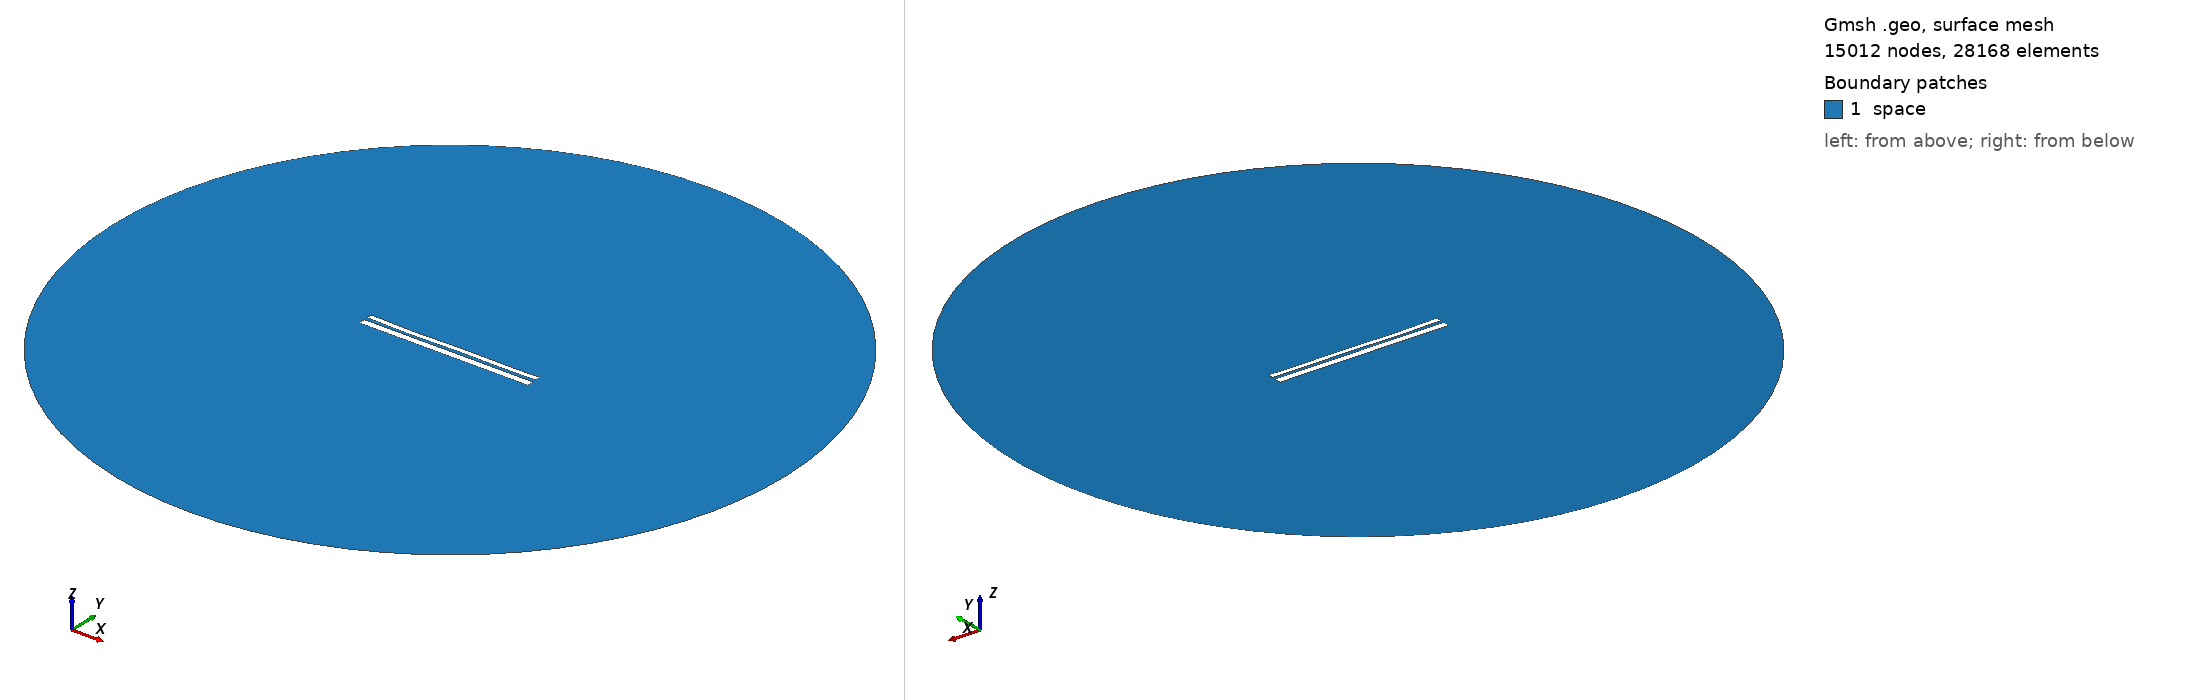

Gmsh geometry script, surface-meshed: 15012 nodes, 28168 surface elements. Boundary patches (legend numbers): 1 space. Left view from above one corner, right view from below the opposite corner. Legend entries are the model's physical surfaces. The drawing asked Gmsh for element sizes between 1% and 20% of the model's largest extent; the script's own settings can give other sizes.

=== 73.geo (drawn) ===
//---------------------------------------
// Geometry kernel
//---------------------------------------

SetFactory("OpenCASCADE");



//---------------------------------------
// Parameters of the geometry
//---------------------------------------

// Overetch of the upper plate
overetch = 0.38888888888888884;

// Distance between the plates
distance = 1.7222222222222223;

// Discretization over the x axis (for the deformation)
nx = 50; 

// Length of the plate
L = 100 - overetch; 

// Number of modes
n = 4; 

// 1st mode coefficient
coeff(1) = -0.15;
beta(1) = 0.596864 * 3.1415926535 / L;

// 2nd mode coefficient
coeff(2) = -0.15;
beta(2) = 1.49418 * 3.1415926535 / L;

// 3rd mode coefficient
coeff(3) = -0.15;
beta(3) = 2.50025 * 3.1415926535 / L;

// 4th mode coefficient
coeff(4) = -0.15;
beta(4) = 3.49999 * 3.1415926535 / L;



//---------------------------------------
// Upper plate (deformed rectangle)
//---------------------------------------

// Coordiantes of the upper plate
xmin = -50;
xmax = 50 - overetch;

// Height of the upper plate
yheight = 4 - 2 * overetch;

// Indexes of the points
UpperID[] = {};
LowerID[] = {};
LeftID[] = {};
RightID[] = {};

// Point index
p = 1;

// Horizontal edges
For i In {1:nx}
    x = xmin + (i-1)*(xmax - xmin)/(nx-1);

    y_bottom = distance / 2 + overetch;
    For j In {1:n}
        C = (Cosh(beta(j)*L) + Cos(beta(j)*L)) / (Sinh(beta(j)*L) + Sin(beta(j)*L));
        y_bottom  = y_bottom + coeff(j) * (Cosh(beta(j)*(x+50)) - Cos(beta(j)*(x+50)) - C * (Sinh(beta(j)*(x+50)) - Sin(beta(j)*(x+50))));
    EndFor

    y_top = y_bottom + yheight;

    Point(p) = {x, y_top, 0, 1.0};
    UpperID[i] = p;
    p = p + 1;

    Point(p) = {x, y_bottom, 0, 1.0};
    LowerID[i] = p;
    p = p + 1;
EndFor

// Create point lists
UpperPts[] = {}; LowerPts[] = {};
For i In {1:nx}
  UpperPts[] += {UpperID[i]};
  LowerPts[] += {LowerID[i]};
EndFor

// Build splines
Spline(1) = {UpperPts[]};
Spline(2) = {LowerPts[]};
Line(3) = {LowerPts[nx-1], UpperPts[nx-1]};
Line(4) = {LowerPts[0], UpperPts[0]};

// Build the plane surface
Curve Loop(1) = {2, 3, -1, -4};
Plane Surface(1) = {1};



//---------------------------------------
// Lower plate (rectangle)
//---------------------------------------

// Vertices
Point(1001) = {-50, -1, 0, 1.0};
Point(1002) = { 50, -1, 0, 1.0};
Point(1003) = { 50,  -5, 0, 1.0};
Point(1004) = {-50,  -5, 0, 1.0};

// Edges
Line(5) = {1001, 1002};
Line(6) = {1002, 1003};
Line(7) = {1003, 1004};
Line(8) = {1004, 1001};

// Plane surface
Line Loop(2) = {5, 6, 7, 8};
Plane Surface(2) = {2}; 



//---------------------------------------
// Outer (fictious) boundary
//---------------------------------------

// Points
Point(1005) = {0, 0, 0};       // Center
Point(1006) = {200, 0, 0};     // Start point
Point(1007) = {0, 200, 0};     // 90 degrees
Point(1008) = {-200, 0, 0};    // 180 degrees
Point(1009) = {0, -200, 0};    // 270 degrees

// Circle arcs (each needs start, center, end)
Circle(9) = {1006, 1005, 1007};
Circle(10) = {1007, 1005, 1008};
Circle(11) = {1008, 1005, 1009};
Circle(12) = {1009, 1005, 1006};

// Plane surface for the entire domain
Curve Loop(3) = {9, 10, 11, 12};
Surface(3) = {3};

// Subtract the plates from the whole domain to obtain the actual domain where we want to solve the equations
BooleanDifference{ Surface{3}; Delete; }{ Surface{1}; Surface{2}; Delete; }




//---------------------------------------
// Transfinite Lines/Curves
//---------------------------------------

// Set the number of points on the boundaries
r = 12;
d = 0.15;

// Plates
Transfinite Curve {1} = 50*r/4 Using Progression 1;
Transfinite Line {2} = 50*r Using Progression 1;
Transfinite Curve {3, 4} = 2*r Using Progression 1+d;
Transfinite Line {5} = 50*r Using Progression 1;
Transfinite Line {7} = 50*r/4 Using Progression 1;
Transfinite Line {6} = 2*r Using Progression 1+d;
Transfinite Line {8} = 2*r Using Progression 1-d;

// Outer boundary
Transfinite Line {9, 10, 11, 12} = 20 Using Progression 1;



//---------------------------------------
// Physical groups
//---------------------------------------                

// Physical curves (boundaries)
Physical Line("force_segment", 10) = {2};
Physical Line("upper_plate", 11) = {1, 3, 4};
Physical Line("lower_plate", 12) = {5, 6, 7, 8};
Physical Line("boundary", 20) = {9, 10, 11, 12};

// Physical Surfaces
Physical Surface("space", 30) = {3};



//---------------------------------------
// 6. Generate the Mesh
//---------------------------------------

// 2D mesh generation
Mesh 2;
